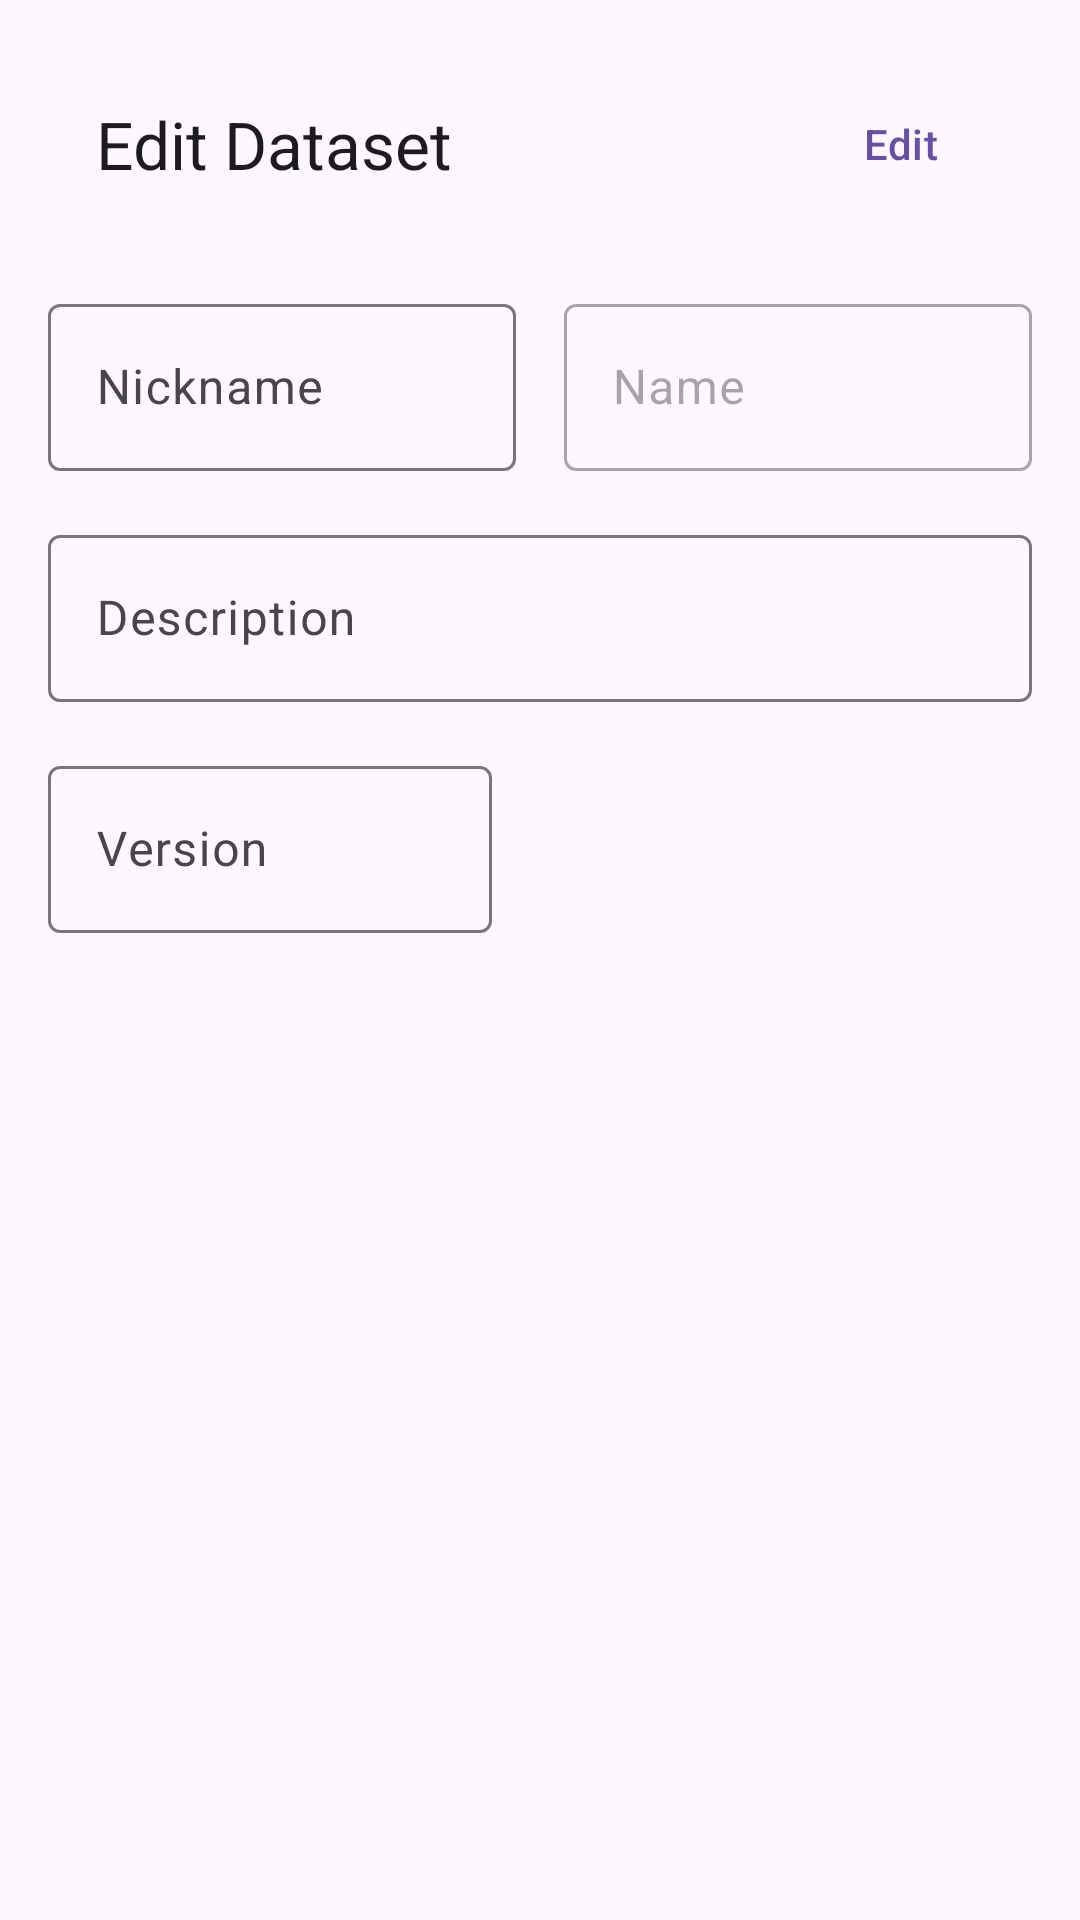

Layout XML and referenced resources for this Android screen:
<!-- AndroidManifest.xml: application theme Theme.PocketDM -->
<!-- res/layout/fragment_edit_dataset_dialog.xml -->
<?xml version="1.0" encoding="utf-8"?>
<FrameLayout xmlns:android="http://schemas.android.com/apk/res/android"
    xmlns:tools="http://schemas.android.com/tools"
    xmlns:app="http://schemas.android.com/apk/res-auto"
    android:layout_width="match_parent"
    android:layout_height="match_parent"
    style="@style/AppTheme.Dialog"
    tools:context=".Fragments.EditDatasetDialogFragment"
    android:orientation="vertical">



    <LinearLayout
        android:layout_width="match_parent"
        android:layout_height="wrap_content"
        android:orientation="vertical"
        android:padding="16dp">

        <com.google.android.material.appbar.AppBarLayout
            android:layout_width="match_parent"
            android:layout_height="wrap_content"
            android:layout_marginBottom="16dp">

            <com.google.android.material.appbar.MaterialToolbar
                android:layout_width="match_parent"
                android:layout_height="wrap_content"
                app:title="@string/edit_dataset"
                app:navigationIcon="@drawable/ic_close">
                <com.google.android.material.button.MaterialButton
                    android:id="@+id/home_edit_dataset_btn"
                    android:layout_width="wrap_content"
                    android:layout_height="wrap_content"
                    android:layout_gravity="end"
                    android:text="@string/edit"
                    style="@style/Widget.Material3.Button.TextButton"
                    app:layout_constraintEnd_toEndOf="parent"
                    app:layout_constraintTop_toTopOf="parent"/>
            </com.google.android.material.appbar.MaterialToolbar>

        </com.google.android.material.appbar.AppBarLayout>

        
        <LinearLayout
            android:layout_width="match_parent"
            android:layout_height="wrap_content"
            android:orientation="horizontal">

            
            <com.google.android.material.textfield.TextInputLayout
                android:id="@+id/edit_dataset_nickname_input"
                android:layout_width="0dp"
                android:layout_height="wrap_content"
                android:layout_marginRight="8dp"
                android:layout_weight="1"
                android:hint="Nickname">

                <com.google.android.material.textfield.TextInputEditText
                    android:layout_width="match_parent"
                    android:layout_height="wrap_content"
                    android:ellipsize="end"
                    android:maxLines="1"/>
            </com.google.android.material.textfield.TextInputLayout>

            
            <com.google.android.material.textfield.TextInputLayout
                android:id="@+id/edit_dataset_name_input"
                android:layout_width="0dp"
                android:layout_height="wrap_content"
                android:layout_marginStart="8dp"
                android:layout_weight="1"
                android:hint="@string/name"
                android:enabled="false">

                <com.google.android.material.textfield.TextInputEditText
                    android:layout_width="match_parent"
                    android:layout_height="wrap_content"
                    android:ellipsize="end"
                    android:maxLines="1"/>
            </com.google.android.material.textfield.TextInputLayout>
        </LinearLayout>
        <com.google.android.material.textfield.TextInputLayout
            android:id="@+id/edit_dataset_description_input"
            android:layout_width="match_parent"
            android:layout_height="wrap_content"
            android:hint="@string/description"
            android:layout_marginTop="16dp">

            <com.google.android.material.textfield.TextInputEditText
                android:layout_width="match_parent"
                android:layout_height="wrap_content"
                android:textAppearance="@style/TextAppearance.Material3.BodyLarge"
                android:minLines="1"
                android:ellipsize="middle"
                android:maxLines="2"/>
        </com.google.android.material.textfield.TextInputLayout>

        
        <com.google.android.material.textfield.TextInputLayout
            android:id="@+id/edit_dataset_version_input"
            android:layout_width="match_parent"
            android:layout_height="wrap_content"
            android:hint="@string/version"
            android:layout_marginEnd="180dp"
            android:layout_marginTop="16dp">

            <com.google.android.material.textfield.TextInputEditText
                android:layout_width="match_parent"
                android:layout_height="wrap_content"
                android:inputType="numberDecimal"
                android:ellipsize="end"
                android:maxLines="1"
                android:textAppearance="@style/TextAppearance.Material3.BodyLarge"/>
        </com.google.android.material.textfield.TextInputLayout>
    </LinearLayout>



</FrameLayout>
<!-- resources referenced by this layout -->
<resources>
  <string name="description">Description</string>
  <string name="edit">Edit</string>
  <string name="edit_dataset">Edit Dataset</string>
  <string name="name">Name</string>
  <string name="version">Version</string>
  <style name="AppTheme.Dialog" parent="Theme.MaterialComponents.Light.Dialog">
          <item name="android:windowBackground">@android:color/white</item>
          <item name="android:windowIsFloating">false</item>
          <item name="android:backgroundDimEnabled">false</item>
      </style>
  <style name="Theme.PocketDM" parent="Base.Theme.PocketDM" />
  <style name="Base.Theme.PocketDM" parent="Theme.Material3.DayNight.NoActionBar">
          
          
      </style>
</resources>
